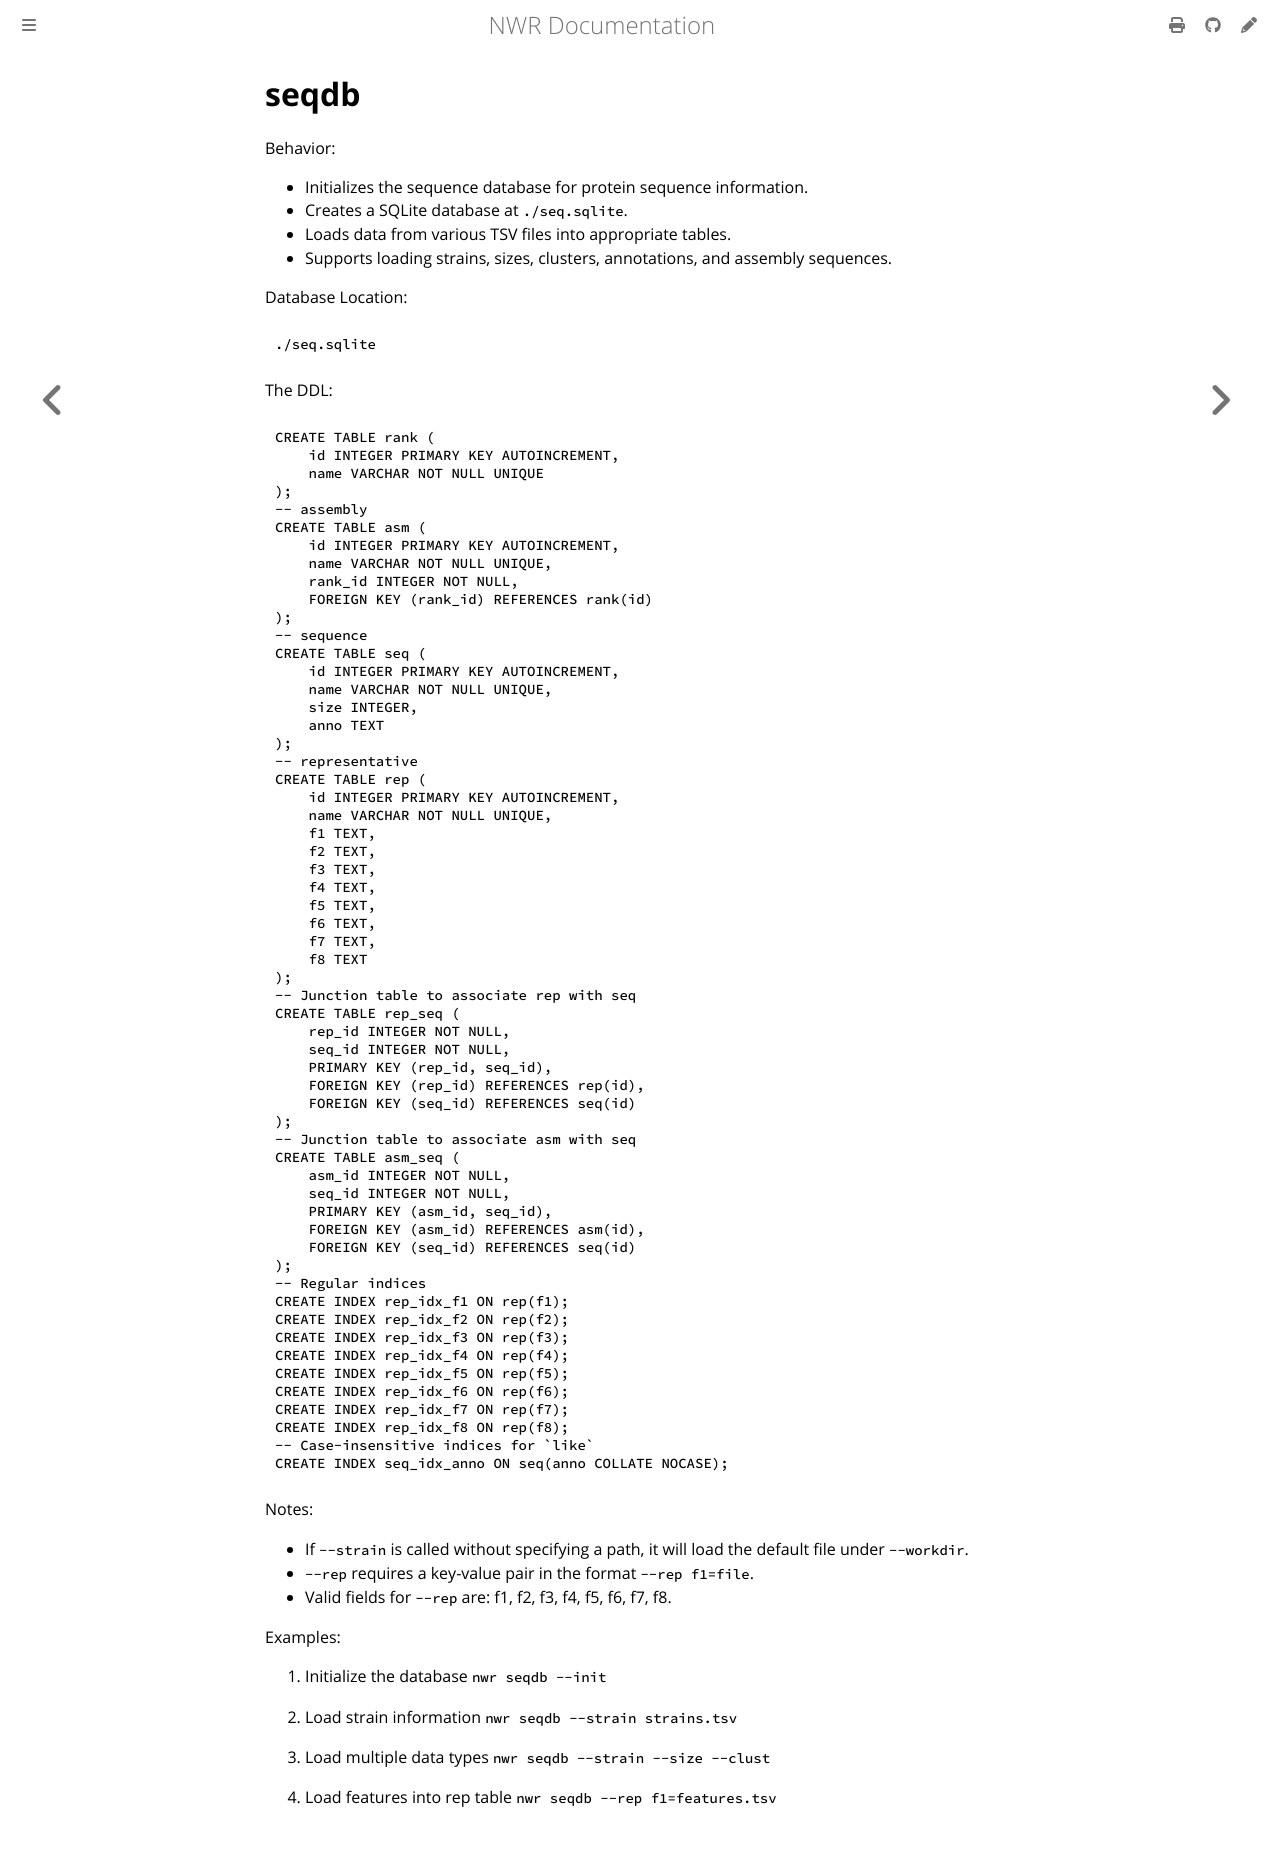

repository: wang-q/nwr · page: help/seqdb.html · generator: mdbook

# seqdb

Behavior:

* Initializes the sequence database for protein sequence information.
* Creates a SQLite database at `./seq.sqlite`.
* Loads data from various TSV files into appropriate tables.
* Supports loading strains, sizes, clusters, annotations, and assembly sequences.

Database Location:

    ./seq.sqlite

The DDL:

```sql
CREATE TABLE rank (
    id INTEGER PRIMARY KEY AUTOINCREMENT,
    name VARCHAR NOT NULL UNIQUE
);
-- assembly
CREATE TABLE asm (
    id INTEGER PRIMARY KEY AUTOINCREMENT,
    name VARCHAR NOT NULL UNIQUE,
    rank_id INTEGER NOT NULL,
    FOREIGN KEY (rank_id) REFERENCES rank(id)
);
-- sequence
CREATE TABLE seq (
    id INTEGER PRIMARY KEY AUTOINCREMENT,
    name VARCHAR NOT NULL UNIQUE,
    size INTEGER,
    anno TEXT
);
-- representative
CREATE TABLE rep (
    id INTEGER PRIMARY KEY AUTOINCREMENT,
    name VARCHAR NOT NULL UNIQUE,
    f1 TEXT,
    f2 TEXT,
    f3 TEXT,
    f4 TEXT,
    f5 TEXT,
    f6 TEXT,
    f7 TEXT,
    f8 TEXT
);
-- Junction table to associate rep with seq
CREATE TABLE rep_seq (
    rep_id INTEGER NOT NULL,
    seq_id INTEGER NOT NULL,
    PRIMARY KEY (rep_id, seq_id),
    FOREIGN KEY (rep_id) REFERENCES rep(id),
    FOREIGN KEY (seq_id) REFERENCES seq(id)
);
-- Junction table to associate asm with seq
CREATE TABLE asm_seq (
    asm_id INTEGER NOT NULL,
    seq_id INTEGER NOT NULL,
    PRIMARY KEY (asm_id, seq_id),
    FOREIGN KEY (asm_id) REFERENCES asm(id),
    FOREIGN KEY (seq_id) REFERENCES seq(id)
);
-- Regular indices
CREATE INDEX rep_idx_f1 ON rep(f1);
CREATE INDEX rep_idx_f2 ON rep(f2);
CREATE INDEX rep_idx_f3 ON rep(f3);
CREATE INDEX rep_idx_f4 ON rep(f4);
CREATE INDEX rep_idx_f5 ON rep(f5);
CREATE INDEX rep_idx_f6 ON rep(f6);
CREATE INDEX rep_idx_f7 ON rep(f7);
CREATE INDEX rep_idx_f8 ON rep(f8);
-- Case-insensitive indices for `like`
CREATE INDEX seq_idx_anno ON seq(anno COLLATE NOCASE);
```

Notes:

* If `--strain` is called without specifying a path, it will load the default file under `--workdir`.
* `--rep` requires a key-value pair in the format `--rep f1=file`.
* Valid fields for `--rep` are: f1, f2, f3, f4, f5, f6, f7, f8.

Examples:

1. Initialize the database
   `nwr seqdb --init`

2. Load strain information
   `nwr seqdb --strain strains.tsv`

3. Load multiple data types
   `nwr seqdb --strain --size --clust`

4. Load features into rep table
   `nwr seqdb --rep f1=features.tsv`
